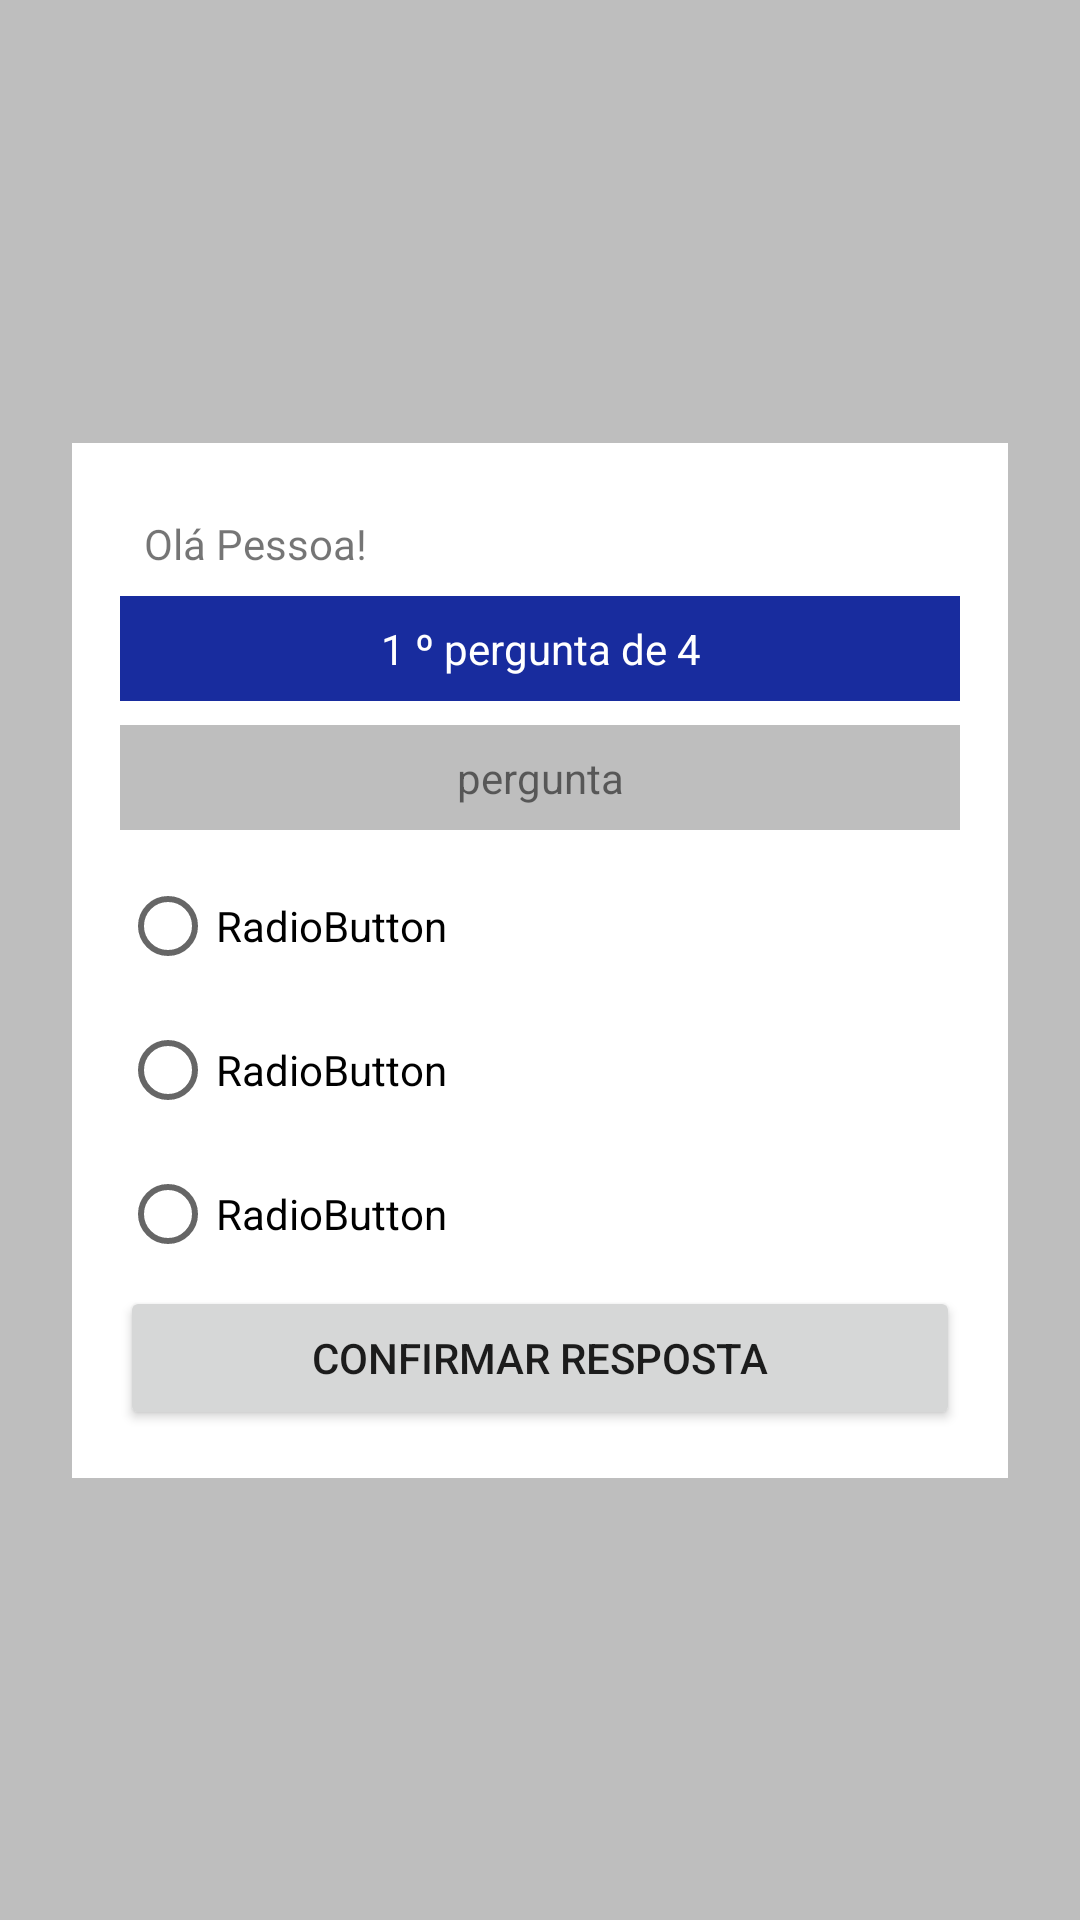

Write the Android layout XML for this screen, with the resource values it uses.
<!-- AndroidManifest.xml: application theme Theme.AppQuiz -->
<!-- res/layout/activity_perguntas.xml -->
<?xml version="1.0" encoding="utf-8"?>
<androidx.constraintlayout.widget.ConstraintLayout xmlns:android="http://schemas.android.com/apk/res/android"
    xmlns:app="http://schemas.android.com/apk/res-auto"
    xmlns:tools="http://schemas.android.com/tools"
    android:layout_width="match_parent"
    android:layout_height="match_parent"
    tools:context=".PerguntasActivity">

    <LinearLayout
        android:layout_width="0dp"
        android:layout_height="wrap_content"
        android:layout_marginStart="24dp"
        android:layout_marginEnd="24dp"
        android:background="@color/branco"
        android:orientation="vertical"
        android:padding="16dp"
        app:layout_constraintBottom_toBottomOf="parent"
        app:layout_constraintEnd_toEndOf="parent"
        app:layout_constraintStart_toStartOf="parent"
        app:layout_constraintTop_toTopOf="parent">

        <TextView
            android:id="@+id/textViewNome"
            android:layout_width="match_parent"
            android:layout_height="wrap_content"
            android:padding="8dp"
            android:text="Olá Pessoa!" />

        <TextView
            android:id="@+id/text_contador_perguntas"
            android:layout_width="match_parent"
            android:layout_height="wrap_content"
            android:background="@color/corPrimaria"
            android:padding="8dp"
            android:text="1 º pergunta de 4"
            android:textAlignment="center"
            android:textColor="@color/branco" />

        <TextView
            android:id="@+id/text_pergunta"
            android:layout_width="match_parent"
            android:layout_height="wrap_content"
            android:layout_marginTop="8dp"
            android:layout_marginBottom="8dp"
            android:background="@color/fundo"
            android:padding="8dp"
            android:text="pergunta"
            android:textAlignment="center" />

        <RadioGroup
            android:id="@+id/radio_group_respostas"
            android:layout_width="match_parent"
            android:layout_height="match_parent">

            <RadioButton
                android:id="@+id/radio_pergunta_01"
                android:layout_width="match_parent"
                android:layout_height="wrap_content"
                android:text="RadioButton" />

            <RadioButton
                android:id="@+id/radio_pergunta_02"
                android:layout_width="match_parent"
                android:layout_height="wrap_content"
                android:text="RadioButton" />

            <RadioButton
                android:id="@+id/radio_pergunta_03"
                android:layout_width="match_parent"
                android:layout_height="wrap_content"
                android:text="RadioButton" />

        </RadioGroup>

        <Button
            android:id="@+id/button_confirmar"
            android:layout_width="match_parent"
            android:layout_height="wrap_content"
            android:text="Confirmar resposta" />
    </LinearLayout>
</androidx.constraintlayout.widget.ConstraintLayout>
<!-- resources referenced by this layout -->
<resources>
  <color name="branco">#FFFFFFFF</color>
  <color name="corPrimaria">#182C9E</color>
  <color name="fundo">#bebebe</color>
  <style name="Theme.AppQuiz" parent="Theme.MaterialComponents.DayNight.DarkActionBar">
          
          <item name="colorPrimary">@color/corPrimaria</item>
          <item name="colorPrimaryVariant">@color/corPrimariaVariacao</item>
          <item name="colorOnPrimary">@color/white</item>
          
          <item name="colorSecondary">@color/teal_200</item>
          <item name="colorSecondaryVariant">@color/teal_700</item>
          <item name="colorOnSecondary">@color/black</item>
          
          <item name="android:statusBarColor">?attr/colorPrimaryVariant</item>
          
          <item name="android:windowBackground">@color/fundo</item>
      </style>
  <color name="corPrimariaVariacao">#0E1E77</color>
  <color name="white">#FFFFFFFF</color>
  <color name="teal_200">#FF03DAC5</color>
  <color name="teal_700">#FF018786</color>
  <color name="black">#FF000000</color>
</resources>
